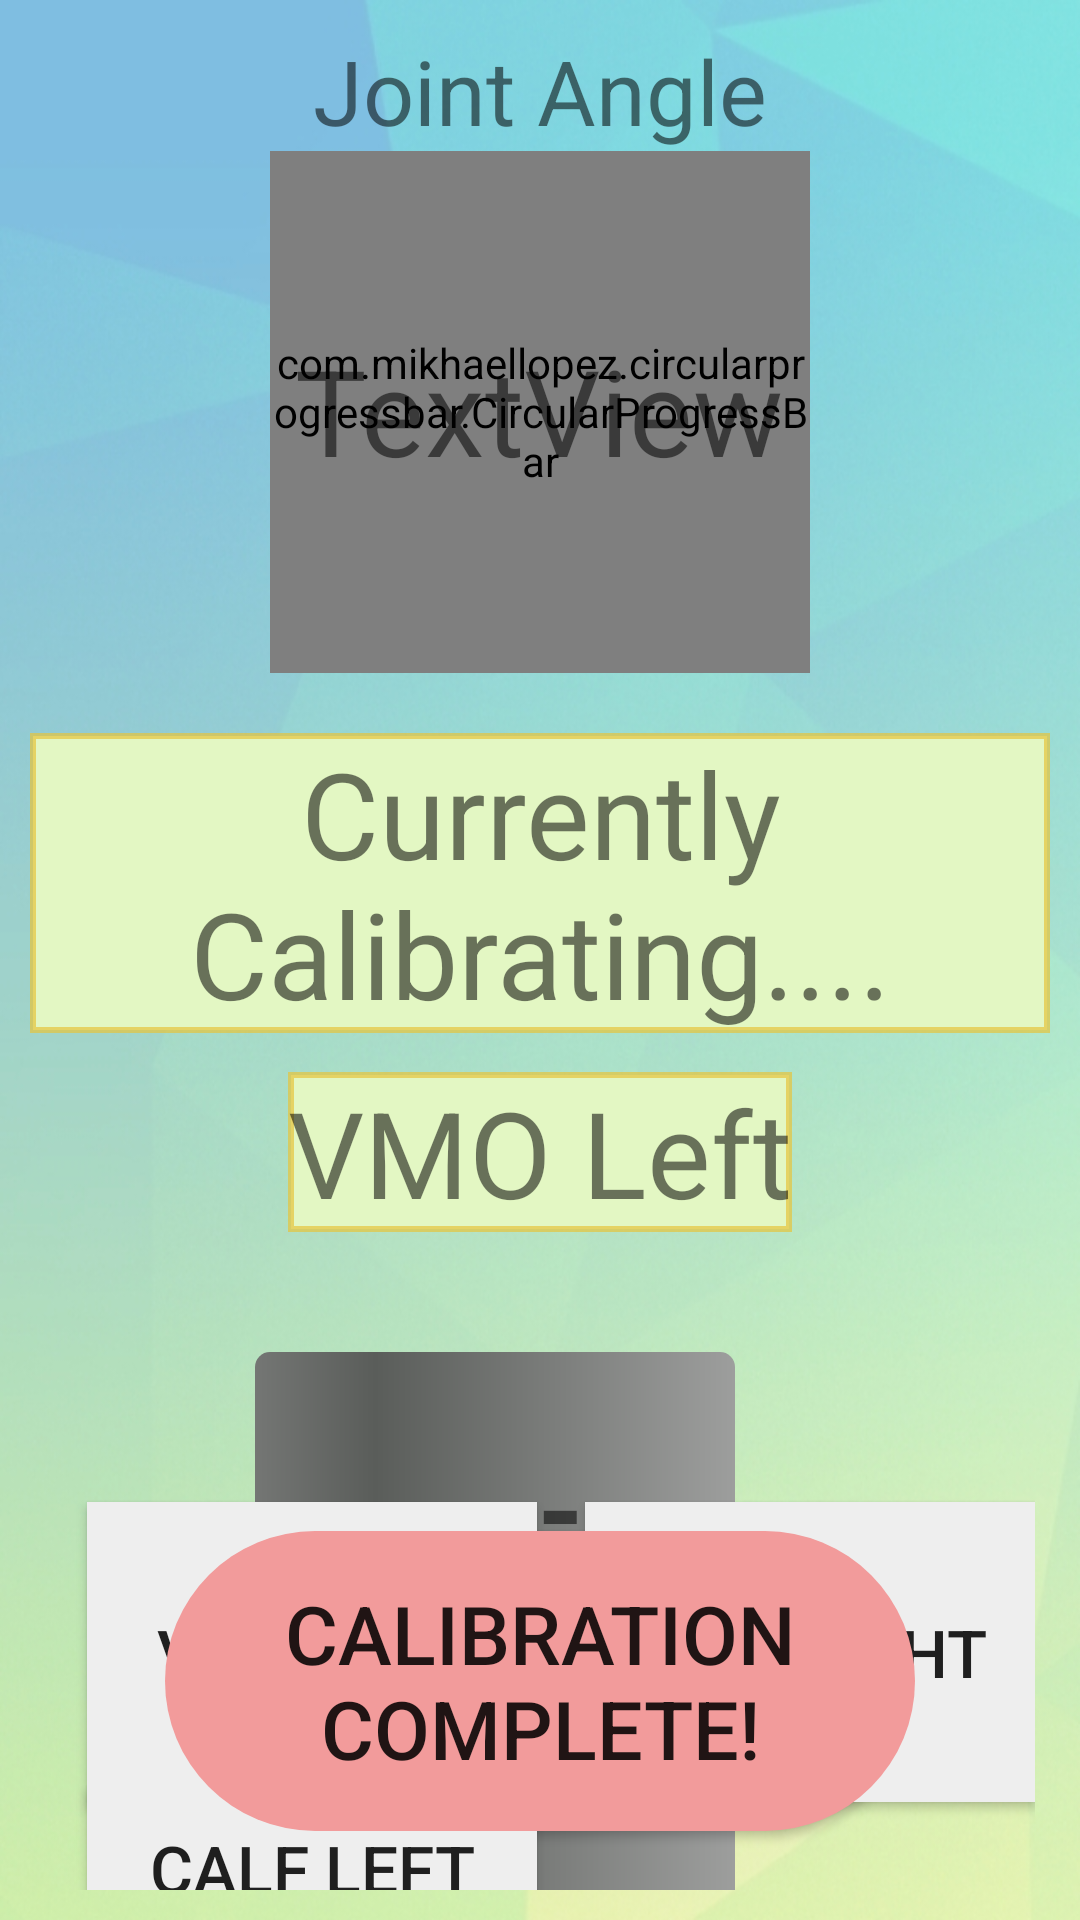

The Android layout XML behind this screen, and the referenced resources:
<!-- AndroidManifest.xml: application theme AppTheme -->
<!-- res/layout/activity_main_calibration.xml -->
<?xml version="1.0" encoding="utf-8"?>
<LinearLayout xmlns:android="http://schemas.android.com/apk/res/android"
    xmlns:tools="http://schemas.android.com/tools"
    xmlns:app="http://schemas.android.com/apk/res-auto"
    android:id="@+id/activity_main"
    android:layout_width="match_parent"
    android:layout_height="match_parent"
    android:paddingBottom="10dp"
    android:paddingLeft="10dp"
    android:paddingRight="10dp"
    android:paddingTop="10dp"
    tools:context="com.eoinclancy.bluetoothrxtx.MainActivity"
    android:orientation="vertical"
    android:baselineAligned="false"
    android:background="@drawable/wallpaperoption"
    android:weightSum="1">


    <RelativeLayout
        android:layout_width="wrap_content"
        android:layout_height="wrap_content"
        android:layout_weight="0"
        android:orientation="vertical"
        android:layout_gravity="top|center_horizontal"
        android:gravity="top|center_horizontal"
        android:paddingBottom="@dimen/activity_vertical_margin"
        android:id="@+id/TopView">


        <TextView
            android:text="@string/joint_angle"
            android:layout_width="wrap_content"
            android:layout_height="wrap_content"
            android:id="@+id/JointAngleText"
            android:textSize="30sp"
            android:layout_alignParentTop="true"
            android:layout_centerHorizontal="true" />

        <com.mikhaellopez.circularprogressbar.CircularProgressBar
            android:layout_width="180dp"
            android:layout_height="174dp"
            app:cpb_background_progressbar_color="#ffc6cc"
            app:cpb_background_progressbar_width="6dp"
            app:cpb_progressbar_color="#F44336"
            app:cpb_progressbar_width="10dp"
            android:id="@+id/circularPbar"
            android:layout_below="@+id/JointAngleText"
            android:layout_centerHorizontal="true" />



        <TextView
            android:text="TextView"
            android:layout_width="wrap_content"
            android:layout_height="wrap_content"
            android:id="@+id/jointAngle"
            android:textSize="40sp"
            android:layout_alignBottom="@+id/circularPbar"
            android:layout_centerHorizontal="true"
            android:layout_marginBottom="61dp" />



        <TextView
            android:text="@string/curr_calibrating"
            android:layout_width="wrap_content"
            android:layout_height="wrap_content"
            android:textSize="40sp"
            android:background="@drawable/textviewoutline"
            android:id="@+id/CurrentlyCalibrating"
            android:textAlignment="center"
            android:layout_marginTop="20dp"
            android:layout_centerInParent="true"
            android:layout_below="@+id/circularPbar"
            android:layout_alignLeft="@+id/muscleNameTextBox"
            android:layout_alignStart="@+id/muscleNameTextBox" />

        <TextView
            android:text="@string/start_muscle"
            android:layout_width="wrap_content"
            android:layout_height="wrap_content"
            android:textSize="40sp"
            android:background="@drawable/textviewoutline"
            android:id="@+id/muscleNameTextBox"
            android:textAlignment="center"
            android:layout_marginTop="13dp"
            android:layout_centerInParent="true"
            android:layout_below="@+id/CurrentlyCalibrating"
            android:layout_toRightOf="@+id/currentBest"
            android:layout_toEndOf="@+id/currentBest" />

    </RelativeLayout>

    <RelativeLayout
        android:layout_width="wrap_content"
        android:layout_height="wrap_content"
        android:layout_gravity="bottom"
        android:paddingTop="30dp"
        android:layout_marginRight="5dp"
        android:layout_weight="0.95">


        <ProgressBar
            android:id="@+id/vert_progress_bar1"
            style="@style/Widget.ProgressBar.Vertical"
            android:layout_width="160dp"
            android:layout_height="500dp"
            android:max="100"
            android:layout_marginTop="10dp"
            android:layout_marginLeft="75dp"
            android:layout_alignParentLeft="true"
            android:layout_alignParentStart="true"
            android:layout_alignRight="@+id/vmoL"
            android:layout_alignEnd="@+id/vmoL" />

        <TextView
            android:id="@+id/mvcMarkerTop"
            android:layout_alignLeft="@id/vert_progress_bar1" android:layout_alignTop="@id/vert_progress_bar1"
            android:layout_alignRight="@id/vert_progress_bar1" android:layout_alignBottom="@id/vert_progress_bar1"
            android:background="@android:color/transparent"
            android:layout_width="wrap_content"
            android:layout_height="wrap_content"
            android:layout_marginTop="25dp"
            android:textSize="40sp"
            android:text="@string/mvc_band_marker"/>

        <TextView
            android:id="@+id/mvcMarkerBottom"
            android:layout_alignLeft="@id/vert_progress_bar1" android:layout_alignTop="@id/vert_progress_bar1"
            android:layout_alignRight="@id/vert_progress_bar1" android:layout_alignBottom="@id/vert_progress_bar1"
            android:background="@android:color/transparent"
            android:layout_width="wrap_content"
            android:layout_height="wrap_content"
            android:layout_marginTop="223dp"
            android:textSize="40sp"
            android:text="@string/mvc_band_marker"/>



        <Button
            android:text="@string/vmoR"
            android:textSize="22sp"
            android:layout_width="wrap_content"
            android:layout_height="wrap_content"
            android:layout_marginTop="60dp"
            android:id="@+id/VMORbutton"
            android:layout_alignParentRight="true"
            android:height="100dp"
            android:width="150dp"
            android:background="#EEEEEE"
            />

        <Button
            android:text="@string/calfR"
            android:textSize="22sp"
            android:layout_width="wrap_content"
            android:layout_height="wrap_content"
            android:layout_marginTop="30dp"
            android:id="@+id/CalfRbutton"
            android:layout_alignParentRight="true"
            android:layout_below="@id/VMORbutton"
            android:height="100dp"
            android:width="150dp"
            android:background="#EEEEEE"
            />

        <Button
            android:text="@string/vmoL"
            android:textSize="22sp"
            android:layout_width="wrap_content"
            android:layout_height="wrap_content"
            android:id="@+id/VMOLbutton"
            android:height="100dp"
            android:width="150dp"
            android:background="#EEEEEE"
            android:layout_alignBaseline="@+id/VMORbutton"
            android:layout_alignBottom="@+id/VMORbutton"
            android:layout_toLeftOf="@+id/VMORbutton"
            android:layout_toStartOf="@+id/VMORbutton"
            android:layout_marginRight="16dp"
            android:layout_marginEnd="16dp" />

        <Button
            android:text="@string/calfL"
            android:textSize="22sp"
            android:layout_width="wrap_content"
            android:layout_height="wrap_content"
            android:id="@+id/CalfLbutton"
            android:height="100dp"
            android:width="150dp"
            android:background="#EEEEEE"
            android:layout_alignBaseline="@+id/CalfRbutton"
            android:layout_alignBottom="@+id/CalfRbutton"
            android:layout_alignLeft="@+id/VMOLbutton"
            android:layout_alignStart="@+id/VMOLbutton" />

        <Button
            android:text="Calibration Complete!"
            android:textSize="27sp"
            android:layout_width="wrap_content"
            android:layout_height="wrap_content"
            android:id="@+id/calibrationCompleteButton"
            android:layout_alignParentRight="true"
            android:layout_alignParentBottom="true"
            android:layout_marginBottom="40dp"
            android:layout_marginRight="40dp"
            android:height="100dp"
            android:width="250dp"
            android:background="@drawable/button_capsule"
            android:onClick="onButtonClick"/>

        <TextView
            android:text="@string/mvc_band"
            android:layout_width="wrap_content"
            android:layout_height="wrap_content"
            android:textStyle="bold"
            android:id="@+id/mvcBand"
            android:textSize="25sp"
            android:rotation="-90"
            android:background="@android:color/transparent"
            android:layout_above="@+id/CalfLbutton"
            android:layout_alignParentLeft="true"
            android:layout_alignParentStart="true"
            android:layout_marginBottom="16dp" />

        <ImageView
            android:layout_width="20dp"
            android:layout_height="200dp"
            android:src="@drawable/arrow"
            android:id="@+id/mvcArrow"
            android:layout_alignParentLeft="true"
            android:layout_alignParentStart="true"
            android:layout_marginTop="20dp"
            android:layout_alignTop="@+id/mvcMarkerTop"
            android:layout_toLeftOf="@+id/mvcMarkerTop" />

        <TextView
            android:text="@string/mvc_thresh"
            android:textSize="15sp"
            android:textStyle="bold"
            android:layout_marginTop="65dp"
            android:layout_width="80dp"
            android:layout_height="wrap_content"
            android:textAlignment="center"
            android:id="@+id/mvcThreshold"
            android:layout_alignParentLeft="true"
            android:layout_alignParentStart="true"
            android:layout_below="@+id/mvcBand"
            android:layout_marginLeft="0dp" />


    </RelativeLayout>


</LinearLayout>
<!-- resources referenced by this layout -->
<resources>
  <!-- drawable arrow: png bitmap (drawable, 665 bytes) -->
  <!-- drawable button_capsule (drawable) -->
  <?xml version="1.0" encoding="utf-8"?>
  <shape xmlns:android="http://schemas.android.com/apk/res/android"
      android:shape="rectangle">
      <corners android:radius="50dp"/> 
      <solid android:color="#f29b9b"/> 
  
  </shape>
  <!-- drawable textviewoutline (drawable) -->
  <?xml version="1.0" encoding="utf-8"?>
      <shape xmlns:android="http://schemas.android.com/apk/res/android" android:shape="rectangle" >
          <solid android:color="#e3f7c3" />
          <stroke android:width="2dip" android:color="#b1e7c53b"/>
      </shape>
  <!-- drawable wallpaperoption: jpeg bitmap (drawable, 181425 bytes) -->
  <string name="calfL">Calf Left</string>
  <string name="calfR">Calf Right</string>
  <string name="curr_calibrating">Currently Calibrating....</string>
  <string name="joint_angle">Joint Angle</string>
  <string name="mvc_band"><b>MVC Band</b></string>
  <string name="mvc_band_marker"><b>---------</b></string>
  <string name="mvc_thresh"><b>MVC Threshold</b></string>
  <string name="start_muscle">VMO Left</string>
  <string name="vmoL">VMO Left</string>
  <string name="vmoR">VMO Right</string>
  <style name="Widget.ProgressBar.Vertical">
          <item name="android:indeterminateOnly">false</item>
          <item name="android:progressDrawable">@drawable/vertical_progress_bar</item>
          <item name="android:indeterminateDrawable">@android:drawable/progress_indeterminate_horizontal</item>
          <item name="android:minWidth">1dip</item>
          <item name="android:maxWidth">12dip</item>
      </style>
  <style name="AppTheme" parent="Theme.AppCompat.Light.DarkActionBar">
          
      </style>
  <!-- drawable vertical_progress_bar (drawable) -->
  <?xml version="1.0" encoding="utf-8"?>
  <layer-list xmlns:android="http://schemas.android.com/apk/res/android">
      <item android:id="@android:id/background">
          <shape>
              <corners android:radius="5dip" />
              <gradient
                  android:startColor="#ff9d9e9d"
                  android:centerColor="#ff5a5d5a"
                  android:centerY="0.75"
                  android:endColor="#ff747674"
                  android:angle="180"
                  />
          </shape>
      </item>
      <item android:id="@android:id/secondaryProgress">
          <clip android:clipOrientation="vertical" android:gravity="bottom">
              <shape>
                  <corners android:radius="5dip" />
                  <gradient
                      android:startColor="#ffffd300"
                      android:centerColor="#ffffb600"
                      android:centerY="0.75"
                      android:endColor="#ffffcb00"
                      android:angle="180"
  
                      />
              </shape>
          </clip>
      </item>
      <item android:id="@android:id/progress">
          <clip android:clipOrientation="vertical" android:gravity="bottom">
              <shape>
                  <corners android:radius="5dip" />
                  <gradient
                      android:startColor="#f24d1f"
                      android:centerColor="#ffce00"
                      android:centerY="0.3"
                      android:endColor="#1dcf1d"
                      android:angle="90"
                      />
              </shape>
          </clip>
      </item>
  </layer-list>
</resources>
